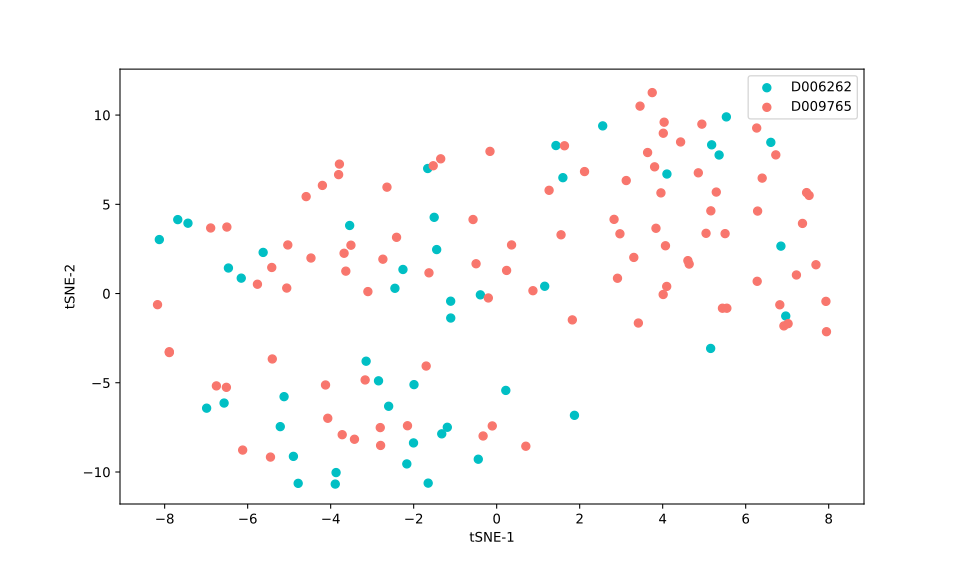

The data file committed next to this chart (first rows):
, 0, 1
0, -6.753, -5.175
1, -4.124, -5.124
2, -2.805, -7.512
3, -7.888, -3.307
4, -5.407, -3.667
5, -8.172, -0.624
6, -6.513, -5.256
7, -2.797, -8.513
8, -7.889, -3.26
9, -2.149, -7.408
10, 0.7024, -8.556
11, -6.12, -8.771
12, -4.07, -6.989
13, -3.169, -4.843
14, -0.3271, -7.983
15, -3.427, -8.166
16, -5.45, -9.164
17, -0.1065, -7.419
18, -3.722, -7.91
19, -1.699, -4.063
20, -4.783, -10.64
21, -3.889, -10.68
22, -2.603, -6.317
23, -6.989, -6.424
24, -3.146, -3.792
25, -2.165, -9.547
26, -1.651, -10.62
27, -4.898, -9.125
28, -1.19, -7.495
29, -6.568, -6.137
30, -1.323, -7.862
31, 0.2199, -5.429
32, -0.4432, -9.285
33, -1.992, -5.104
34, 1.874, -6.825
35, -5.214, -7.458
36, -3.87, -10.03
37, -2.004, -8.371
38, -2.847, -4.891
39, -5.123, -5.778
40, 3.454, 10.5
41, -5.058, 0.307
42, 5.546, -0.8225
43, -3.789, 7.254
44, 6.287, 4.621
45, 6.265, 9.275
46, 4.097, 0.3977
47, 1.551, 3.291
48, -0.1611, 7.966
49, -1.109, -0.429
50, 4.067, 2.677
51, 3.122, 6.332
52, -8.129, 3.025
53, -2.258, 1.348
54, -6.155, 0.8626
55, -6.464, 1.43
56, -1.662, 7.006
57, -2.452, 0.294
58, 5.18, 8.333
59, 0.3588, 2.723
... 83 more rows
